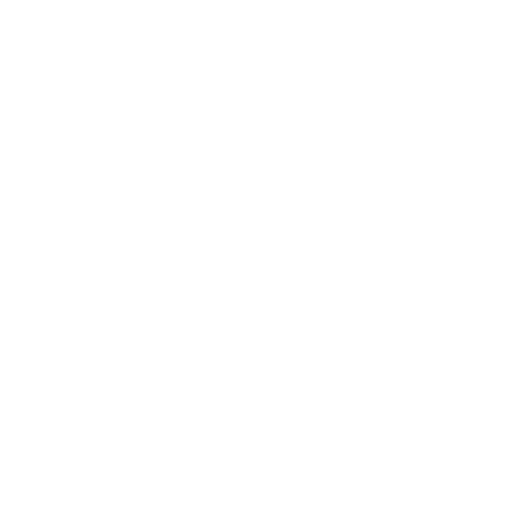
t = 0.00 s
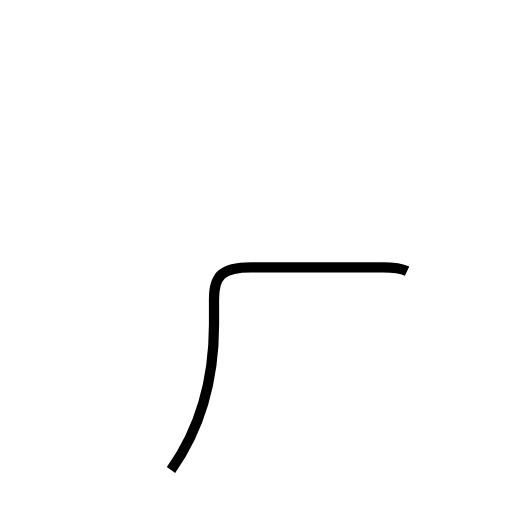
t = 1.15 s
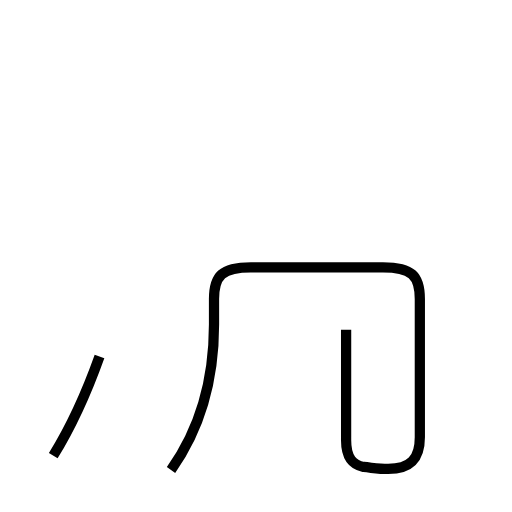
t = 2.63 s
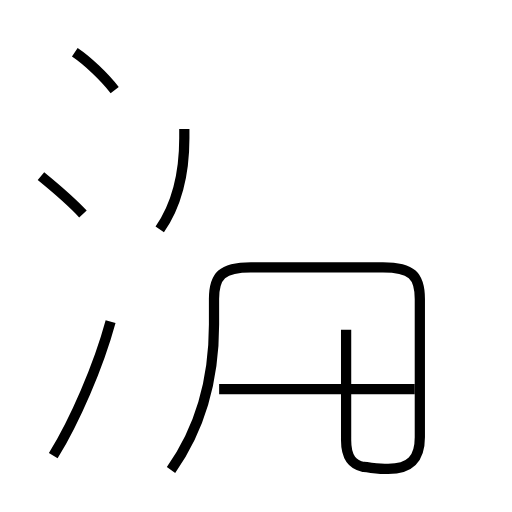
t = 3.94 s
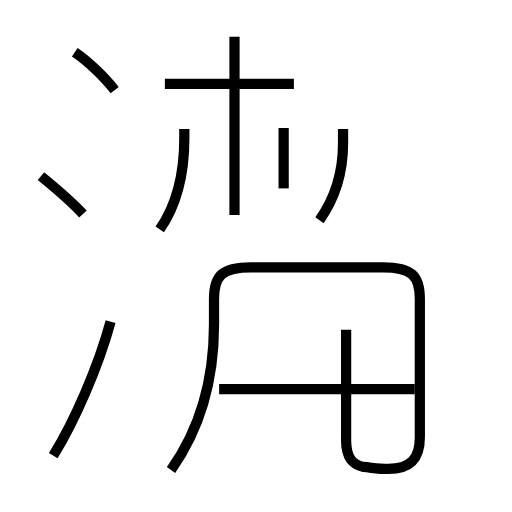
t = 5.30 s
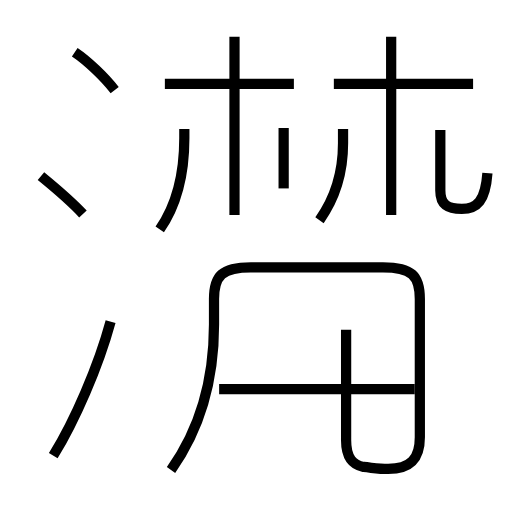
t = 6.65 s

The animated SVG that drew these frames (rendered in a browser with its animation timeline set to each time). Animation: 13 SMIL elements (animate=13); one cycle of 6.65 s.

<?xml version='1.0' encoding='utf-8'?>
<svg viewBox="0.0 -6.0 50.0 50.0" version="1.1" xmlns="http://www.w3.org/2000/svg"><rect x="-1000" y="-1000" width="2000" height="2000" stroke="white" fill="white" /><g style="fill:none;stroke:#000000;stroke-width:1"><path d="M 16.7 1.9 C 19.4 -1.9 20.9 -6.7 20.9 -12.3 L 20.9 -14.8 C 20.9 -17.1 21.7 -17.9 24.5 -17.9 L 37.4 -17.9 C 40.2 -17.9 41.0 -17.1 41.0 -14.8 L 41.0 -1.3 C 41.0 0.8 40.1 1.8 37.9 1.8 C 37.0 1.8 36.5 1.7 35.5 1.6 C 34.5 1.4 33.8 0.8 33.8 -1.0 L 33.8 -11.8 " transform="translate(0.0 38.0)" stroke-dasharray="76.86393783870845" stroke-dashoffset="76.86393783870845"><animate attributeName="stroke-dashoffset" from="76.86393783870845" to="0" dur="2.3059181351612534s" begin="0s" fill="freeze" /></path><path d="M 5.2 0.5 C 7.3 -2.9 9.6 -8.2 10.8 -12.6 " transform="translate(0.0 38.0)" stroke-dasharray="14.287769544241664" stroke-dashoffset="14.287769544241664"><animate attributeName="stroke-dashoffset" from="14.287769544241664" to="0" dur="0.4286330863272499s" begin="2.3059181351612534s" fill="freeze" /></path><path d="M 8.1 -23.1 C 6.9 -24.4 5.1 -25.9 4.0 -26.8 " transform="translate(0.0 38.0)" stroke-dasharray="5.52674117539096" stroke-dashoffset="5.52674117539096"><animate attributeName="stroke-dashoffset" from="5.52674117539096" to="0" dur="0.1658022352617288s" begin="2.7345512214885033s" fill="freeze" /></path><path d="M 40.5 -6.0 L 21.4 -6.0 " transform="translate(0.0 38.0)" stroke-dasharray="19.1" stroke-dashoffset="19.1"><animate attributeName="stroke-dashoffset" from="19.1" to="0" dur="0.5730000000000001s" begin="2.9003534567502323s" fill="freeze" /></path><path d="M 15.6 -21.6 C 17.2 -23.9 18.0 -26.7 18.0 -30.5 L 18.0 -31.4 " transform="translate(0.0 38.0)" stroke-dasharray="10.268550113937462" stroke-dashoffset="10.268550113937462"><animate attributeName="stroke-dashoffset" from="10.268550113937462" to="0" dur="0.30805650341812385s" begin="3.473353456750232s" fill="freeze" /></path><path d="M 11.2 -35.2 C 10.2 -36.5 8.5 -38.1 7.3 -38.9 " transform="translate(0.0 38.0)" stroke-dasharray="5.394497424157778" stroke-dashoffset="5.394497424157778"><animate attributeName="stroke-dashoffset" from="5.394497424157778" to="0" dur="0.16183492272473332s" begin="3.781409960168356s" fill="freeze" /></path><path d="M 22.9 -23.0 L 22.9 -40.4 " transform="translate(0.0 38.0)" stroke-dasharray="17.4" stroke-dashoffset="17.4"><animate attributeName="stroke-dashoffset" from="17.4" to="0" dur="0.5219999999999999s" begin="3.9432448828930893s" fill="freeze" /></path><path d="M 27.7 -25.6 L 27.7 -31.5 " transform="translate(0.0 38.0)" stroke-dasharray="5.899999999999999" stroke-dashoffset="5.899999999999999"><animate attributeName="stroke-dashoffset" from="5.899999999999999" to="0" dur="0.17699999999999996s" begin="4.4652448828930895s" fill="freeze" /></path><path d="M 28.7 -35.8 L 16.1 -35.8 " transform="translate(0.0 38.0)" stroke-dasharray="12.599999999999998" stroke-dashoffset="12.599999999999998"><animate attributeName="stroke-dashoffset" from="12.599999999999998" to="0" dur="0.37799999999999995s" begin="4.642244882893089s" fill="freeze" /></path><path d="M 31.2 -22.5 C 32.7 -24.6 33.5 -27.2 33.5 -30.0 L 33.5 -31.4 " transform="translate(0.0 38.0)" stroke-dasharray="9.372497610613635" stroke-dashoffset="9.372497610613635"><animate attributeName="stroke-dashoffset" from="9.372497610613635" to="0" dur="0.28117492831840907s" begin="5.020244882893089s" fill="freeze" /></path><path d="M 38.2 -23.0 L 38.2 -40.4 " transform="translate(0.0 38.0)" stroke-dasharray="17.4" stroke-dashoffset="17.4"><animate attributeName="stroke-dashoffset" from="17.4" to="0" dur="0.5219999999999999s" begin="5.301419811211498s" fill="freeze" /></path><path d="M 47.6 -27.1 C 47.4 -24.4 46.6 -23.6 45.1 -23.6 C 43.7 -23.6 43.0 -24.0 43.0 -25.4 L 43.0 -31.3 " transform="translate(0.0 38.0)" stroke-dasharray="13.988104363744636" stroke-dashoffset="13.988104363744636"><animate attributeName="stroke-dashoffset" from="13.988104363744636" to="0" dur="0.41964313091233907s" begin="5.823419811211498s" fill="freeze" /></path><path d="M 46.2 -35.8 L 32.6 -35.8" transform="translate(0.0 38.0)" stroke-dasharray="13.600000000000001" stroke-dashoffset="13.600000000000001"><animate attributeName="stroke-dashoffset" from="13.600000000000001" to="0" dur="0.40800000000000003s" begin="6.243062942123838s" fill="freeze" /></path></g></svg>
